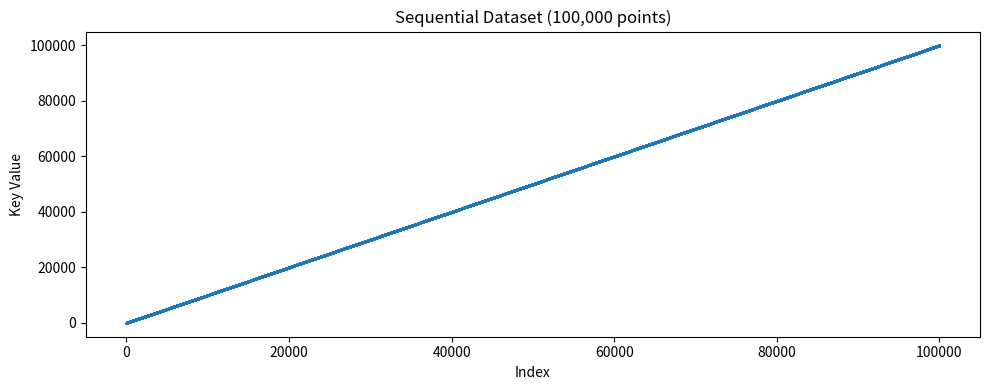
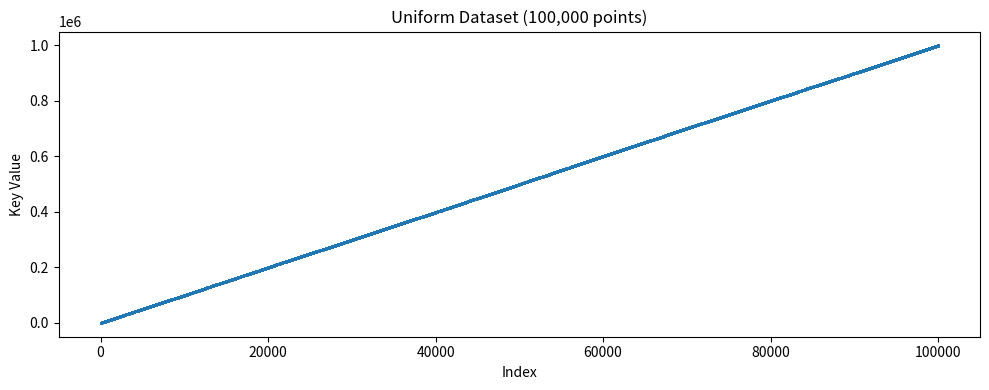
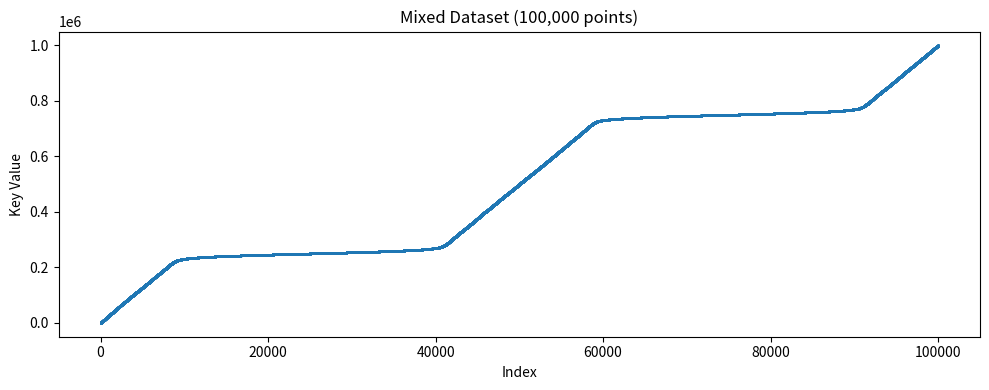

Write the Python code that produced these figures, in order.
"""
===============================================================================
DATA LOADER MODULE
===============================================================================
This module generates synthetic datasets for testing search and indexing
algorithms (B-Tree, Linear Regression Index, etc.).

The DatasetGenerator class provides functions to create datasets ranging from
1 to 1,000,000 keys in different distributions:
    • Sequential — ordered numbers (best-case data)
    • Uniform — random spread across a range
    • Mixed — clustered/random blend to simulate real-world skew

These datasets are used as input for performance benchmarking, testing how
well various index structures handle different data patterns.

Usage:
    from src.utils.data_loader import DatasetGenerator

    keys = DatasetGenerator.generate_uniform(10000)
    print(keys[:10])  # Preview data

Next Steps:
    - Add CSV save/load utilities if you want to persist datasets.
    - Extend with skewed or Zipf distributions for more complex tests.
===============================================================================
"""

import numpy as np
import matplotlib.pyplot as plt

class DatasetGenerator:
    """Generate small test datasets for Phase 1 B-Tree benchmarks."""

    @staticmethod
    def generate_uniform(size: int, min_val: int = 0, max_val: int = 1_000_000) -> np.ndarray:
        """Uniformly distributed random keys."""
        keys = np.random.uniform(min_val, max_val, size)
        return np.sort(keys)

    @staticmethod
    def generate_sequential(size: int, start: int = 0, step: int = 1) -> np.ndarray:
        """Sequential keys (0, 1, 2, …)."""
        return np.arange(start, start + size * step, step, dtype=np.float64)

    @staticmethod
    def generate_mixed(size: int) -> np.ndarray:
        """Mixed distribution: uniform + two clusters."""
        uniform = np.random.uniform(0, 1_000_000, int(size * 0.4))
        cluster1 = np.random.normal(250_000, 10_000, int(size * 0.3))
        cluster2 = np.random.normal(750_000, 10_000, int(size * 0.3))
        keys = np.concatenate([uniform, cluster1, cluster2])
        return np.sort(np.unique(keys))[:size]


# -----------------------------------------------------------------------------
# Quick-run tester: save + show interactive plots
# -----------------------------------------------------------------------------
if __name__ == "__main__":
    print("Generating datasets and plotting\n")

    size = 100_000  # 100k points per plot

    seq = DatasetGenerator.generate_sequential(size)
    uniform = DatasetGenerator.generate_uniform(size)
    mixed = DatasetGenerator.generate_mixed(size)

    print("Datasets generated.")

    # show each plot
    def plot_data(data, title):
        plt.figure(figsize=(10, 4))
        plt.plot(data, '.', markersize=1)
        plt.title(f"{title} (100,000 points)")
        plt.xlabel("Index")
        plt.ylabel("Key Value")
        plt.tight_layout()
        plt.show()  

    # Plot and show each dataset
    plot_data(seq, "Sequential Dataset")
    plot_data(uniform, "Uniform Dataset")
    plot_data(mixed, "Mixed Dataset")

    print("\nAll plots saved and displayed.")
